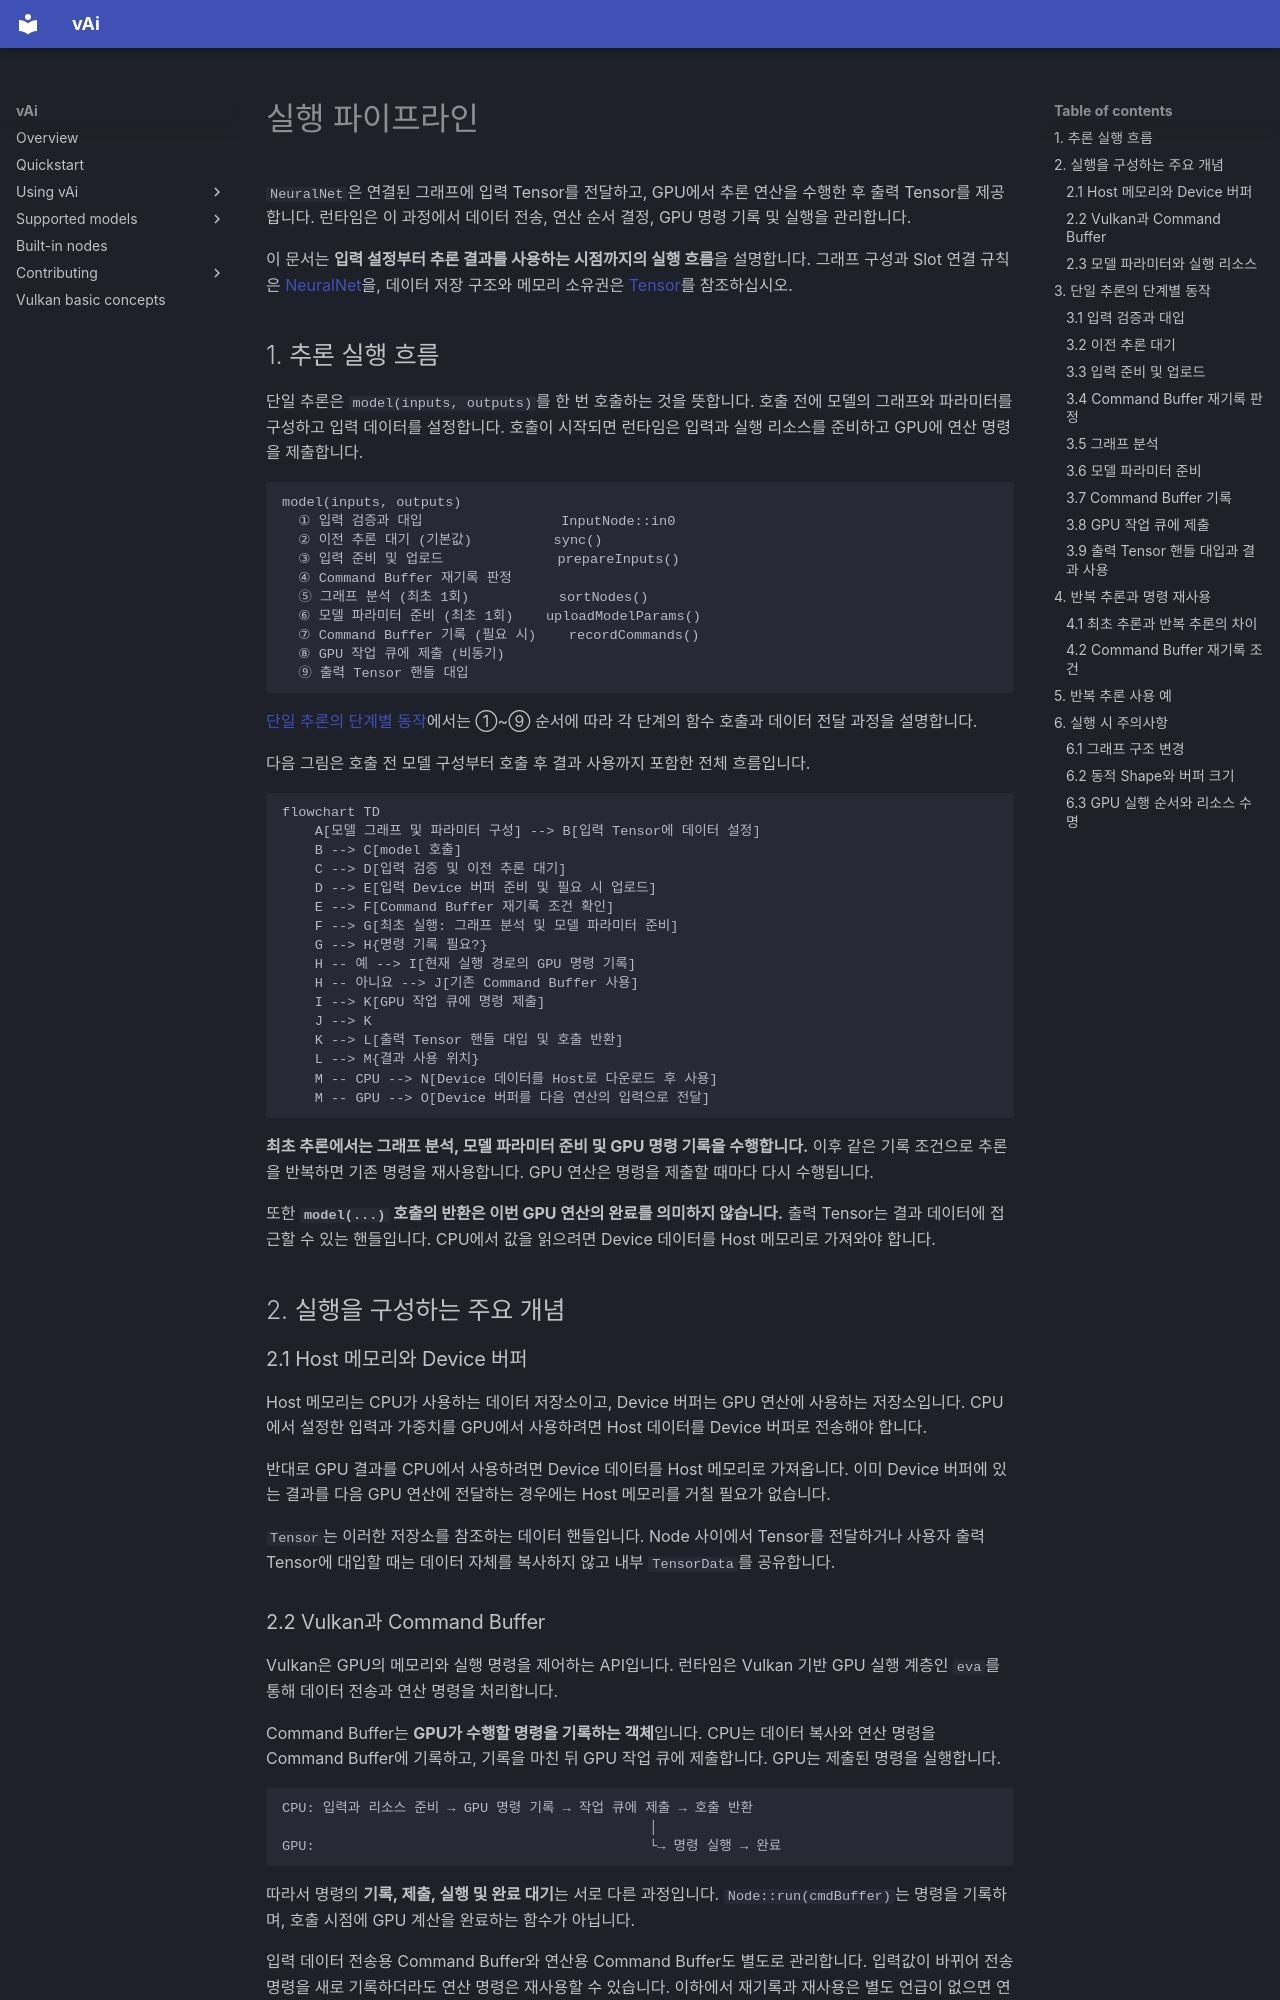

repository: vaistrata/vAi · page: ko/03-usage/execution-pipeline/index.html · generator: mkdocs

# 실행 파이프라인

`NeuralNet`은 연결된 그래프에 입력 Tensor를 전달하고, GPU에서 추론 연산을 수행한 후 출력 Tensor를 제공합니다. 런타임은 이 과정에서 데이터 전송, 연산 순서 결정, GPU 명령 기록 및 실행을 관리합니다.

이 문서는 **입력 설정부터 추론 결과를 사용하는 시점까지의 실행 흐름**을 설명합니다. 그래프 구성과 Slot 연결 규칙은 [NeuralNet](neural-net.md)을, 데이터 저장 구조와 메모리 소유권은 [Tensor](tensor.md)를 참조하십시오.

## 1. 추론 실행 흐름

단일 추론은 `model(inputs, outputs)`를 한 번 호출하는 것을 뜻합니다. 호출 전에 모델의 그래프와 파라미터를 구성하고 입력 데이터를 설정합니다. 호출이 시작되면 런타임은 입력과 실행 리소스를 준비하고 GPU에 연산 명령을 제출합니다.

```text
model(inputs, outputs)
  ① 입력 검증과 대입                 InputNode::in0
  ② 이전 추론 대기 (기본값)          sync()
  ③ 입력 준비 및 업로드              prepareInputs()
  ④ Command Buffer 재기록 판정
  ⑤ 그래프 분석 (최초 1회)           sortNodes()
  ⑥ 모델 파라미터 준비 (최초 1회)    uploadModelParams()
  ⑦ Command Buffer 기록 (필요 시)    recordCommands()
  ⑧ GPU 작업 큐에 제출 (비동기)
  ⑨ 출력 Tensor 핸들 대입
```

[단일 추론의 단계별 동작](#3-단일-추론의-단계별-동작)에서는 ①~⑨ 순서에 따라 각 단계의 함수 호출과 데이터 전달 과정을 설명합니다.

다음 그림은 호출 전 모델 구성부터 호출 후 결과 사용까지 포함한 전체 흐름입니다.

```mermaid
flowchart TD
    A[모델 그래프 및 파라미터 구성] --> B[입력 Tensor에 데이터 설정]
    B --> C[model 호출]
    C --> D[입력 검증 및 이전 추론 대기]
    D --> E[입력 Device 버퍼 준비 및 필요 시 업로드]
    E --> F[Command Buffer 재기록 조건 확인]
    F --> G[최초 실행: 그래프 분석 및 모델 파라미터 준비]
    G --> H{명령 기록 필요?}
    H -- 예 --> I[현재 실행 경로의 GPU 명령 기록]
    H -- 아니요 --> J[기존 Command Buffer 사용]
    I --> K[GPU 작업 큐에 명령 제출]
    J --> K
    K --> L[출력 Tensor 핸들 대입 및 호출 반환]
    L --> M{결과 사용 위치}
    M -- CPU --> N[Device 데이터를 Host로 다운로드 후 사용]
    M -- GPU --> O[Device 버퍼를 다음 연산의 입력으로 전달]
```

**최초 추론에서는 그래프 분석, 모델 파라미터 준비 및 GPU 명령 기록을 수행합니다.** 이후 같은 기록 조건으로 추론을 반복하면 기존 명령을 재사용합니다. GPU 연산은 명령을 제출할 때마다 다시 수행됩니다.

또한 **`model(...)` 호출의 반환은 이번 GPU 연산의 완료를 의미하지 않습니다.** 출력 Tensor는 결과 데이터에 접근할 수 있는 핸들입니다. CPU에서 값을 읽으려면 Device 데이터를 Host 메모리로 가져와야 합니다.

## 2. 실행을 구성하는 주요 개념

### 2.1 Host 메모리와 Device 버퍼

Host 메모리는 CPU가 사용하는 데이터 저장소이고, Device 버퍼는 GPU 연산에 사용하는 저장소입니다. CPU에서 설정한 입력과 가중치를 GPU에서 사용하려면 Host 데이터를 Device 버퍼로 전송해야 합니다.

반대로 GPU 결과를 CPU에서 사용하려면 Device 데이터를 Host 메모리로 가져옵니다. 이미 Device 버퍼에 있는 결과를 다음 GPU 연산에 전달하는 경우에는 Host 메모리를 거칠 필요가 없습니다.

`Tensor`는 이러한 저장소를 참조하는 데이터 핸들입니다. Node 사이에서 Tensor를 전달하거나 사용자 출력 Tensor에 대입할 때는 데이터 자체를 복사하지 않고 내부 `TensorData`를 공유합니다.
